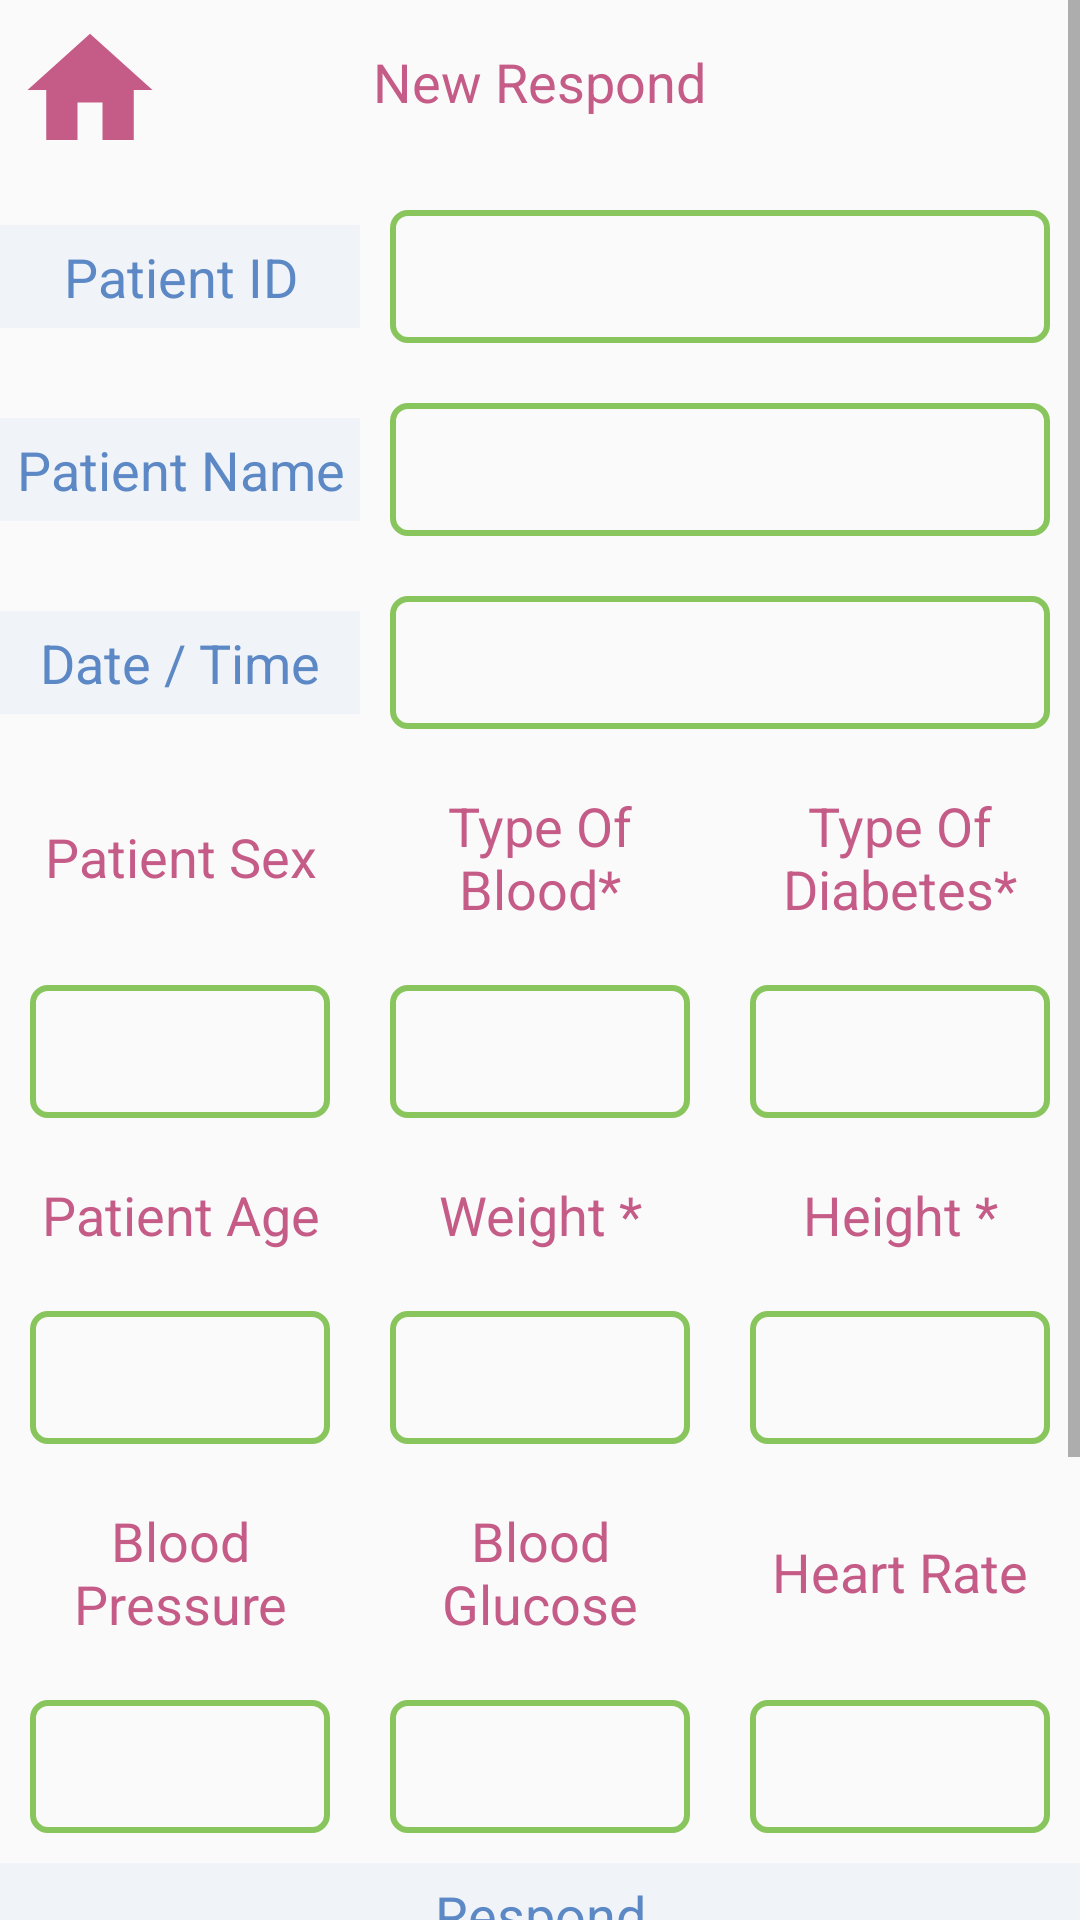

Layout XML and referenced resources for this Android screen:
<!-- AndroidManifest.xml: application theme Theme.AppCompat.Light.NoActionBar -->
<!-- res/layout/activity_new_respond.xml -->
<?xml version="1.0" encoding="utf-8"?>
<ScrollView xmlns:android="http://schemas.android.com/apk/res/android"
    xmlns:app="http://schemas.android.com/apk/res-auto"
    xmlns:tools="http://schemas.android.com/tools"
    android:layout_width="match_parent"
    android:layout_height="match_parent"
    tools:context=".NewRespond">
<LinearLayout
    android:layout_width="match_parent"
    android:layout_height="wrap_content"
    android:orientation="vertical">

    <LinearLayout
        android:layout_width="match_parent"
        android:layout_height="wrap_content"
        android:orientation="vertical">

        <RelativeLayout
            android:layout_width="match_parent"
            android:layout_height="wrap_content"
            android:layout_margin="@dimen/dp5"
            android:orientation="horizontal">

            <Button
                android:id="@+id/btHome"
                android:layout_width="@dimen/dp50"
                android:layout_height="@dimen/dp50"
                android:background="@drawable/home_page" />

            <TextView
                style="@style/Titles"
                android:layout_width="wrap_content"
                android:layout_height="wrap_content"
                android:layout_centerHorizontal="true"
                android:text="@string/newRespond" />

        </RelativeLayout>
    </LinearLayout>

    <LinearLayout
        android:layout_width="match_parent"
        android:layout_height="wrap_content"
        android:orientation="horizontal">

        <TextView
            style="@style/Titles2"
            android:layout_width="match_parent"
            android:layout_height="wrap_content"
            android:layout_weight="2"
            android:layout_gravity="center"
            android:gravity="center"
            android:text="@string/patientID" />

        <EditText
            android:id="@+id/etPID"
            style="@style/submitForm"
            android:layout_width="match_parent"
            android:layout_height="wrap_content"
            android:layout_weight="1" />
    </LinearLayout>

    <LinearLayout
        android:layout_width="match_parent"
        android:layout_height="wrap_content"
        android:orientation="horizontal">

        <TextView
            style="@style/Titles2"
            android:layout_width="match_parent"
            android:layout_height="wrap_content"
            android:layout_weight="2"
            android:gravity="center"
            android:layout_gravity="center"
            android:text="@string/patientName" />

        <EditText
            android:id="@+id/etPatientName"
            style="@style/submitForm"
            android:layout_width="match_parent"
            android:layout_height="wrap_content"
            android:layout_weight="1" />
    </LinearLayout>

    <LinearLayout
        android:layout_width="match_parent"
        android:layout_height="wrap_content"
        android:orientation="horizontal">

        <TextView
            style="@style/Titles2"
            android:layout_width="match_parent"
            android:layout_height="wrap_content"
            android:layout_weight="2"
            android:gravity="center"
            android:layout_gravity="center"
            android:text="@string/dateTime" />

        <EditText
            android:id="@+id/etDateTime"
            style="@style/submitForm"
            android:layout_width="match_parent"
            android:layout_height="wrap_content"
            android:layout_weight="1" />
    </LinearLayout>

    <LinearLayout
        android:layout_width="match_parent"
        android:layout_height="wrap_content"
        android:orientation="horizontal">

        <TextView
            style="@style/Titles"
            android:layout_width="match_parent"
            android:layout_height="wrap_content"
            android:layout_weight="1"
            android:gravity="center"
            android:layout_gravity="center"
            android:text="@string/patientSex" />

        <TextView
            style="@style/Titles"
            android:layout_width="match_parent"
            android:layout_height="wrap_content"
            android:layout_weight="1"
            android:gravity="center"
            android:layout_gravity="center"
            android:text="@string/typeOfBlood" />

        <TextView
            style="@style/Titles"
            android:layout_width="match_parent"
            android:layout_height="wrap_content"
            android:layout_weight="1"
            android:layout_gravity="center"
            android:gravity="center"
            android:text="@string/typeOfD" />

    </LinearLayout>

    <LinearLayout
        android:layout_width="match_parent"
        android:layout_height="wrap_content"
        android:orientation="horizontal">

        <EditText
            android:id="@+id/etSex"
            style="@style/submitForm"
            android:layout_weight="1" />

        <EditText
            android:id="@+id/etTypeOfBlood"
            style="@style/submitForm"
            android:layout_weight="1" />

        <EditText
            android:id="@+id/etTypeOfD"
            style="@style/submitForm"
            android:layout_weight="1" />

    </LinearLayout>

    <LinearLayout
        android:layout_width="match_parent"
        android:layout_height="wrap_content"
        android:orientation="horizontal">

        <TextView
            style="@style/Titles"
            android:layout_width="match_parent"
            android:layout_height="wrap_content"
            android:layout_weight="1"
            android:gravity="center"
            android:layout_gravity="center"
            android:text="@string/patientAge" />

        <TextView
            style="@style/Titles"
            android:layout_width="match_parent"
            android:layout_height="wrap_content"
            android:layout_weight="1"
            android:gravity="center"
            android:layout_gravity="center"
            android:text="@string/weight" />

        <TextView
            style="@style/Titles"
            android:layout_width="match_parent"
            android:layout_height="wrap_content"
            android:layout_weight="1"
            android:layout_gravity="center"
            android:gravity="center"
            android:text="@string/height" />

    </LinearLayout>

    <LinearLayout
        android:layout_width="match_parent"
        android:layout_height="wrap_content"
        android:orientation="horizontal">

        <EditText
            android:id="@+id/etAge"
            style="@style/submitForm"
            android:layout_weight="1" />

        <EditText
            android:id="@+id/etWeight"
            style="@style/submitForm"
            android:layout_weight="1" />

        <EditText
            android:id="@+id/etHeight"
            style="@style/submitForm"
            android:layout_weight="1" />

    </LinearLayout>

    <LinearLayout
        android:layout_width="match_parent"
        android:layout_height="wrap_content"
        android:orientation="horizontal">

        <TextView
            style="@style/Titles"
            android:layout_width="match_parent"
            android:layout_height="wrap_content"
            android:layout_weight="1"
            android:gravity="center"
            android:text="@string/BloodPressure" />

        <TextView
            style="@style/Titles"
            android:layout_width="match_parent"
            android:layout_height="wrap_content"
            android:layout_weight="1"
            android:gravity="center"
            android:text="@string/BloodGlucose" />

        <TextView
            style="@style/Titles"
            android:layout_width="match_parent"
            android:layout_height="wrap_content"
            android:layout_weight="1"
            android:layout_gravity="center"
            android:gravity="center"
            android:text="@string/HeartRate" />

    </LinearLayout>

    <LinearLayout
        android:layout_width="match_parent"
        android:layout_height="wrap_content"
        android:orientation="horizontal">

        <EditText
            android:id="@+id/etBP"
            style="@style/submitForm"
            android:layout_weight="1" />

        <EditText
            android:id="@+id/etBG"
            style="@style/submitForm"
            android:layout_weight="1" />

        <EditText
            android:id="@+id/etHR"
            style="@style/submitForm"
            android:layout_weight="1" />

    </LinearLayout>
    <TextView
        android:layout_width="match_parent"
        android:layout_height="wrap_content"
        style="@style/Titles2"
        android:gravity="center"
        android:text="@string/respond"/>
    <EditText
        android:id="@+id/etRespond"
        android:layout_width="match_parent"
        android:layout_height="@dimen/dp100"
        style="@style/submitForm"/>
    <Button
        android:id="@+id/btSubmit"
        android:layout_width="match_parent"
        android:layout_height="wrap_content"
        style="@style/mainButton"
        android:text="@string/submit"/>
</LinearLayout>
</ScrollView>
<!-- resources referenced by this layout -->
<resources>
  <dimen name="dp100">100dp</dimen>
  <dimen name="dp5">5dp</dimen>
  <dimen name="dp50">50dp</dimen>
  <!-- drawable home_page (drawable) -->
  <vector xmlns:android="http://schemas.android.com/apk/res/android"
          android:width="18dp"
          android:height="18dp"
          android:viewportWidth="24.0"
          android:viewportHeight="24.0">
      <path
          android:fillColor="#c55c88"
          android:pathData="M10,20v-6h4v6h5v-8h3L12,3 2,12h3v8z"/>
  </vector>
  <string name="BloodGlucose">Blood Glucose</string>
  <string name="BloodPressure">Blood Pressure</string>
  <string name="HeartRate">Heart Rate</string>
  <string name="dateTime">Date / Time</string>
  <string name="height">Height *</string>
  <string name="newRespond">New Respond</string>
  <string name="patientAge">Patient Age</string>
  <string name="patientID">Patient ID</string>
  <string name="patientName">Patient Name</string>
  <string name="patientSex">Patient Sex</string>
  <string name="respond">Respond</string>
  <string name="submit">Submit</string>
  <string name="typeOfBlood">Type Of Blood*</string>
  <string name="typeOfD">Type Of Diabetes*</string>
  <string name="weight">Weight *</string>
  <style name="Titles">
          <item name="android:layout_margin">@dimen/dp5</item>
          <item name="android:padding">@dimen/dp5</item>
          <item name="android:textColor">@color/red</item>
          <item name="android:textSize">@dimen/spTitle</item>
      </style>
  <style name="Titles2">
          <item name="android:padding">@dimen/dp5</item>
          <item name="android:textColor">@color/blue</item>
          <item name="android:background">@color/blueLight</item>
          <item name="android:textSize">@dimen/spTitle</item>
  
      </style>
  <style name="mainButton">
          <item name="android:background">@drawable/main_button</item>
          <item name="android:textColor">@color/white</item>
          <item name="android:textSize">@dimen/spTitle</item>
          <item name="android:layout_margin">@dimen/dp10</item>
      </style>
  <style name="submitForm">
          <item name="android:background">@drawable/border</item>
          <item name="android:layout_margin">@dimen/dp10</item>
          <item name="android:layout_width">match_parent</item>
          <item name="android:layout_height">wrap_content</item>
          <item name="android:padding">@dimen/dp10</item>
          <item name="android:textColorHint">@color/black</item>
          <item name="android:textSize">@dimen/spTitle</item>
          <item name="android:textColor">@color/red</item>
      </style>
  <color name="red">#c55c88</color>
  <dimen name="spTitle">18sp</dimen>
  <color name="blue">#5c88c5</color>
  <color name="blueLight">#F0F4F9</color>
  <!-- drawable main_button (drawable) -->
  <?xml version="1.0" encoding="utf-8"?>
  <selector xmlns:android="http://schemas.android.com/apk/res/android">
      <item>
          <shape android:shape="rectangle">
              <solid android:color="@color/red"/>
              <corners android:radius="@dimen/dp5" />
          </shape>
      </item>
  
  </selector>
  <color name="white">#ffffff</color>
  <dimen name="dp10">10dp</dimen>
  <!-- drawable border (drawable) -->
  <?xml version="1.0" encoding="utf-8"?>
  <shape xmlns:android="http://schemas.android.com/apk/res/android"
      android:shape="rectangle">
  
      <corners android:radius="5dp" />
      <stroke
          android:width="2dip"
          android:color="@color/green" />
  </shape>
  <color name="black">#000000</color>
  <color name="green">#88c55c</color>
</resources>
